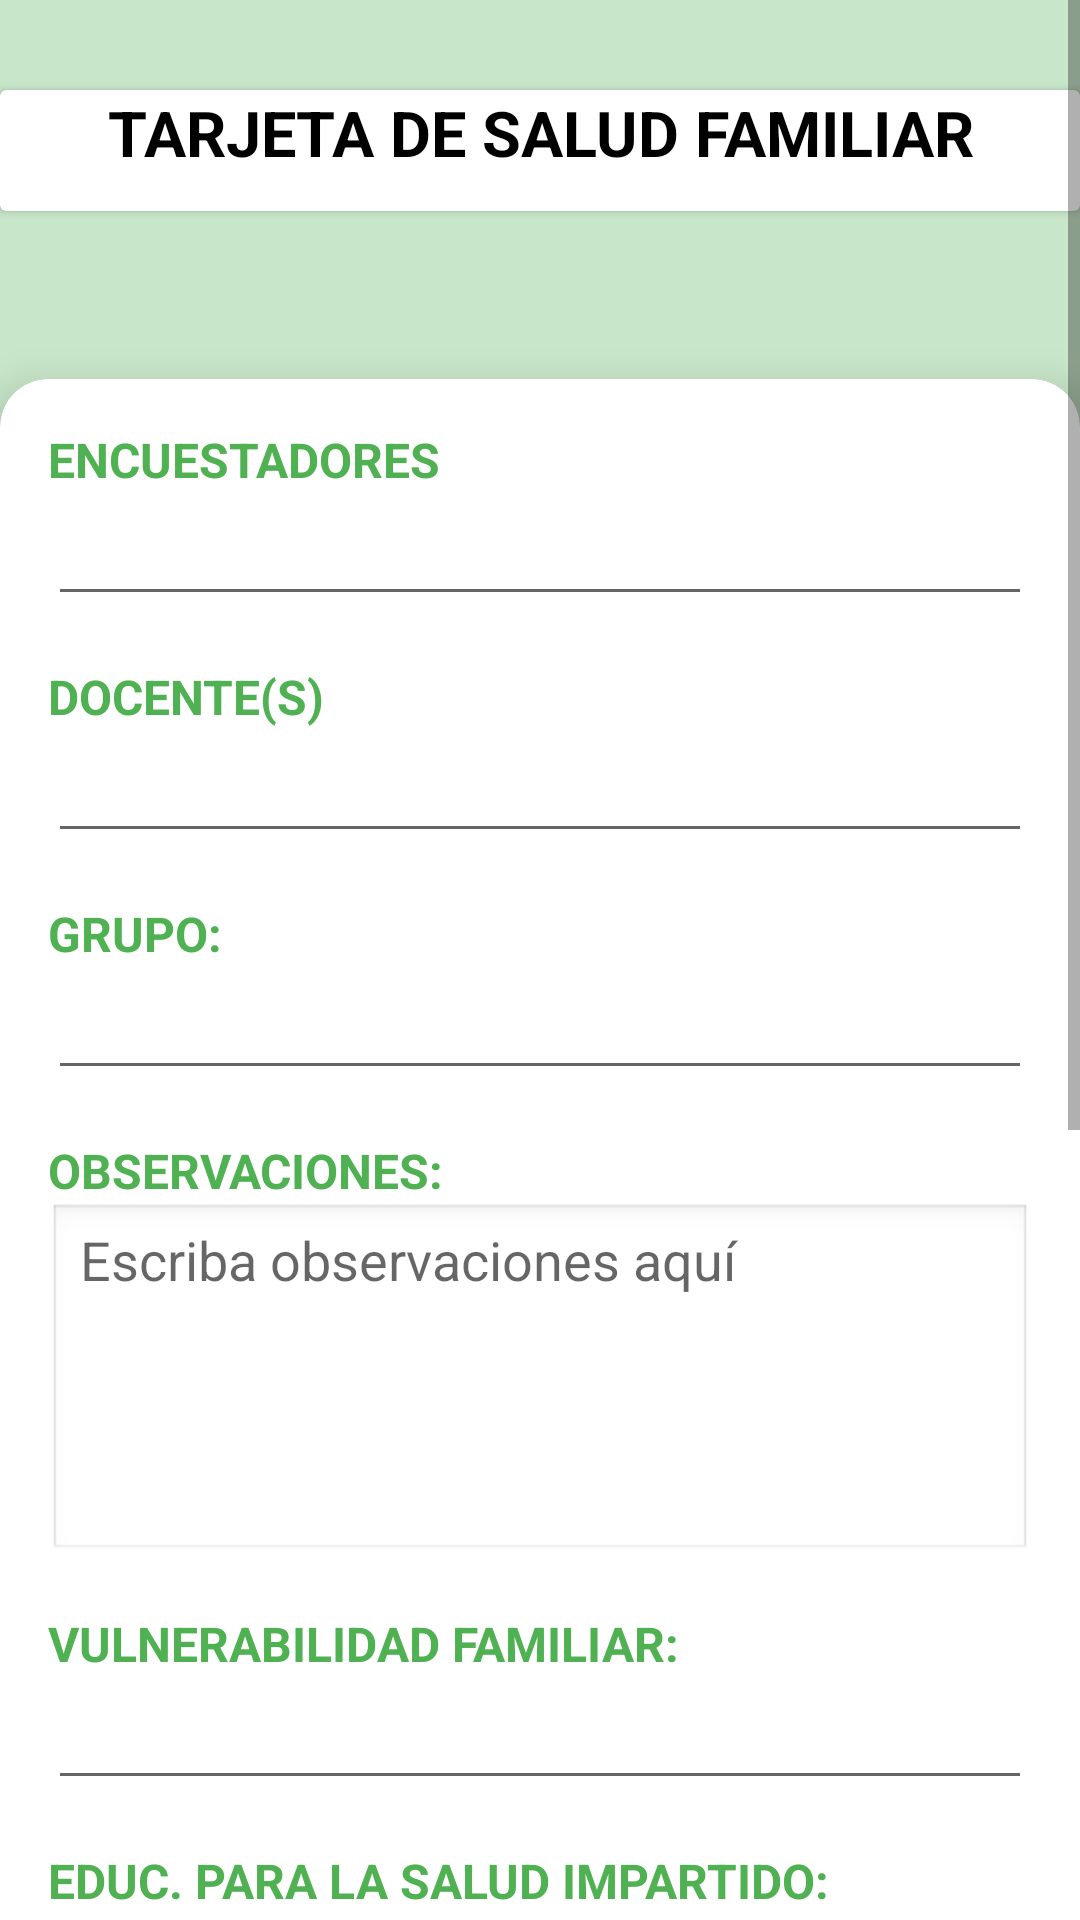

Android layout source for this screen:
<!-- AndroidManifest.xml: application theme Theme.MyApp -->
<!-- res/layout/activity_tarjeta_salud_familiar7.xml -->
<?xml version="1.0" encoding="utf-8"?>
<ScrollView xmlns:android="http://schemas.android.com/apk/res/android"
    xmlns:app="http://schemas.android.com/apk/res-auto"
    android:layout_width="match_parent"
    android:layout_height="match_parent"
    android:background="#C8E6C9">


    <LinearLayout
        android:layout_width="match_parent"
        android:layout_height="wrap_content"
        android:orientation="vertical"
        android:padding="0dp"
        android:showDividers="middle">

    
    <androidx.cardview.widget.CardView
        android:layout_width="match_parent"
        android:layout_height="wrap_content"
        android:layout_marginBottom="36dp"
        android:layout_marginTop="30dp"
        android:layout_marginStart="0dp"
        android:layout_marginEnd="0dp"
        android:padding="16dp">

        <TextView
            android:id="@+id/tv_tituloPrincipal"
            android:layout_width="match_parent"
            android:layout_height="wrap_content"
            android:text="TARJETA DE SALUD FAMILIAR"
            android:textSize="21sp"
            android:textStyle="bold"
            android:textColor="@android:color/black"
            android:gravity="center"
            android:paddingBottom="12dp"/>
    </androidx.cardview.widget.CardView>

    <LinearLayout
        android:layout_width="match_parent"
        android:layout_height="wrap_content"
        android:orientation="vertical">

        <androidx.cardview.widget.CardView
            android:layout_width="match_parent"
            android:layout_height="wrap_content"
            android:layout_marginTop="20dp"
            android:layout_marginBottom="20dp"
            app:cardCornerRadius="16dp"
            app:cardElevation="8dp"
            app:cardBackgroundColor="@color/white">

            <LinearLayout
                android:layout_width="match_parent"
                android:layout_height="wrap_content"
                android:orientation="vertical"
                android:padding="16dp">

                
                <TextView
                    android:text="ENCUESTADORES"
                    android:textStyle="bold"
                    android:layout_width="match_parent"
                    android:layout_height="wrap_content"
                    android:textSize="16sp"
                    android:textColor="@color/colorVerdeOlivoOscuro"/>

                <EditText
                    android:id="@+id/encuestadores"
                    android:layout_width="match_parent"
                    android:layout_height="wrap_content"
                    android:hint="" />

                
                <TextView
                    android:text="DOCENTE(S)"
                    android:layout_width="match_parent"
                    android:layout_height="wrap_content"
                    android:layout_marginTop="16dp"
                    android:textStyle="bold"
                    android:textSize="16sp"
                    android:textColor="@color/colorVerdeOlivoOscuro"/>

                <EditText
                    android:id="@+id/docentes"
                    android:layout_width="match_parent"
                    android:layout_height="wrap_content"
                    android:hint="" />

                
                <TextView
                    android:text="GRUPO:"
                    android:layout_width="match_parent"
                    android:layout_height="wrap_content"
                    android:layout_marginTop="16dp"
                    android:textStyle="bold"
                    android:textSize="16sp"
                    android:textColor="@color/colorVerdeOlivoOscuro"/>

                <EditText
                    android:id="@+id/grupo"
                    android:layout_width="match_parent"
                    android:layout_height="wrap_content"
                    android:hint="" />

                
                <TextView
                    android:text="OBSERVACIONES:"
                    android:layout_width="match_parent"
                    android:layout_height="wrap_content"
                    android:layout_marginTop="16dp"
                    android:textStyle="bold"
                    android:textSize="16sp"
                    android:textColor="@color/colorVerdeOlivoOscuro"/>

                <EditText
                    android:id="@+id/observaciones"
                    android:layout_width="match_parent"
                    android:layout_height="120dp"
                    android:gravity="top"
                    android:background="@android:drawable/edit_text"
                    android:hint="Escriba observaciones aquí" />

                
                <TextView
                    android:text="VULNERABILIDAD FAMILIAR:"
                    android:layout_width="match_parent"
                    android:layout_height="wrap_content"
                    android:layout_marginTop="16dp"
                    android:textStyle="bold"
                    android:textSize="16sp"
                    android:textColor="@color/colorVerdeOlivoOscuro"/>

                <EditText
                    android:id="@+id/vulnerabilidad"
                    android:layout_width="match_parent"
                    android:layout_height="wrap_content"
                    android:hint="" />

                
                <TextView
                    android:text="EDUC. PARA LA SALUD IMPARTIDO:"
                    android:layout_width="match_parent"
                    android:layout_height="wrap_content"
                    android:layout_marginTop="16dp"
                    android:textStyle="bold"
                    android:textSize="16sp"
                    android:textColor="@color/colorVerdeOlivoOscuro"/>

                <EditText
                    android:id="@+id/educ_salud"
                    android:layout_width="match_parent"
                    android:layout_height="wrap_content"
                    android:hint="" />

                
                <LinearLayout
                    android:orientation="vertical"
                    android:layout_width="match_parent"
                    android:layout_height="wrap_content"
                    android:layout_marginTop="24dp"
                    android:padding="16dp"
                    android:background="@android:drawable/dialog_holo_light_frame">

                    <TextView
                        android:text="ID del alumno"
                        android:layout_width="match_parent"
                        android:layout_height="wrap_content"
                        android:textStyle="bold"
                        android:textAlignment="center"
                        android:textSize="16sp"
                        android:textColor="@color/colorVerdeOlivoOscuro"/>

                    <EditText
                        android:id="@+id/manzana_num"
                        android:layout_width="100dp"
                        android:layout_height="wrap_content"
                        android:layout_gravity="center"
                        android:inputType="number"
                        android:hint="" />

                    
                    <Button
                        android:id="@+id/btnTrazarMapa"
                        android:text="Trazar Manzana en Mapa"
                        android:layout_width="match_parent"
                        android:layout_height="wrap_content"
                        android:layout_marginTop="12dp"
                        android:background="@drawable/button_rounded"
                        android:backgroundTint="#4CAF50"
                        android:textColor="@android:color/white" />

                    
                    <TextView
                        android:id="@+id/tvManzanaStatus"
                        android:layout_width="match_parent"
                        android:layout_height="wrap_content"
                        android:layout_marginTop="8dp"
                        android:text="⚪ Sin trazar"
                        android:textAlignment="center"
                        android:textColor="#999"
                        android:textSize="13sp" />

                </LinearLayout>

                
                <TextView
                    android:layout_width="match_parent"
                    android:layout_height="wrap_content"
                    android:text="Nota: Realice trazo de manzana, con domicilio encuestado, direcciones y sentido de calles correspondientes. Cuide la limpieza en la TSF."
                    android:layout_marginTop="16dp"
                    android:textStyle="bold"
                    android:textSize="14sp"
                    android:textColor="#000" />

                
                <Button
                    android:id="@+id/btnGuardarSeccion6"
                    android:text="Guardar"
                    android:layout_width="match_parent"
                    android:layout_height="wrap_content"
                    android:layout_marginTop="20dp"
                    android:background="@drawable/button_rounded"
                    android:backgroundTint="#6B9963"
                    android:textColor="@android:color/white" />

            </LinearLayout>
        </androidx.cardview.widget.CardView>

        <include
            android:id="@+id/footer"
            layout="@layout/footer"
            android:layout_width="match_parent"
            android:layout_height="wrap_content" />

    </LinearLayout>

    </LinearLayout>

</ScrollView>
<!-- res/layout/footer.xml (included above) -->
<LinearLayout xmlns:android="http://schemas.android.com/apk/res/android"


      android:layout_width="match_parent"
      android:layout_height="wrap_content"
      android:orientation="vertical"
      android:background="#FFFFFF"
      android:padding="16dp">
    
  </LinearLayout>
<!-- resources referenced by this layout -->
<resources>
  <color name="colorVerdeOlivoOscuro">#FA4CAF50</color>
  <color name="white">#FFFFFFFF</color>
  <!-- drawable button_rounded (drawable) -->
  <?xml version="1.0" encoding="utf-8"?>
  <shape xmlns:android="http://schemas.android.com/apk/res/android"
      android:shape="rectangle">
      <solid android:color="#6B9963" />
      <corners android:radius="30dp" />
  </shape>
  <style name="Theme.MyApp" parent="Theme.AppCompat.Light.NoActionBar">
      <item name="colorPrimary">@color/black</item>
      <item name="colorPrimaryVariant">@color/purple_700</item>
      <item name="colorOnPrimary">@color/white</item>
  
  </style>
  <color name="black">#FF000000</color>
  <color name="purple_700">#FF3700B3</color>
</resources>
